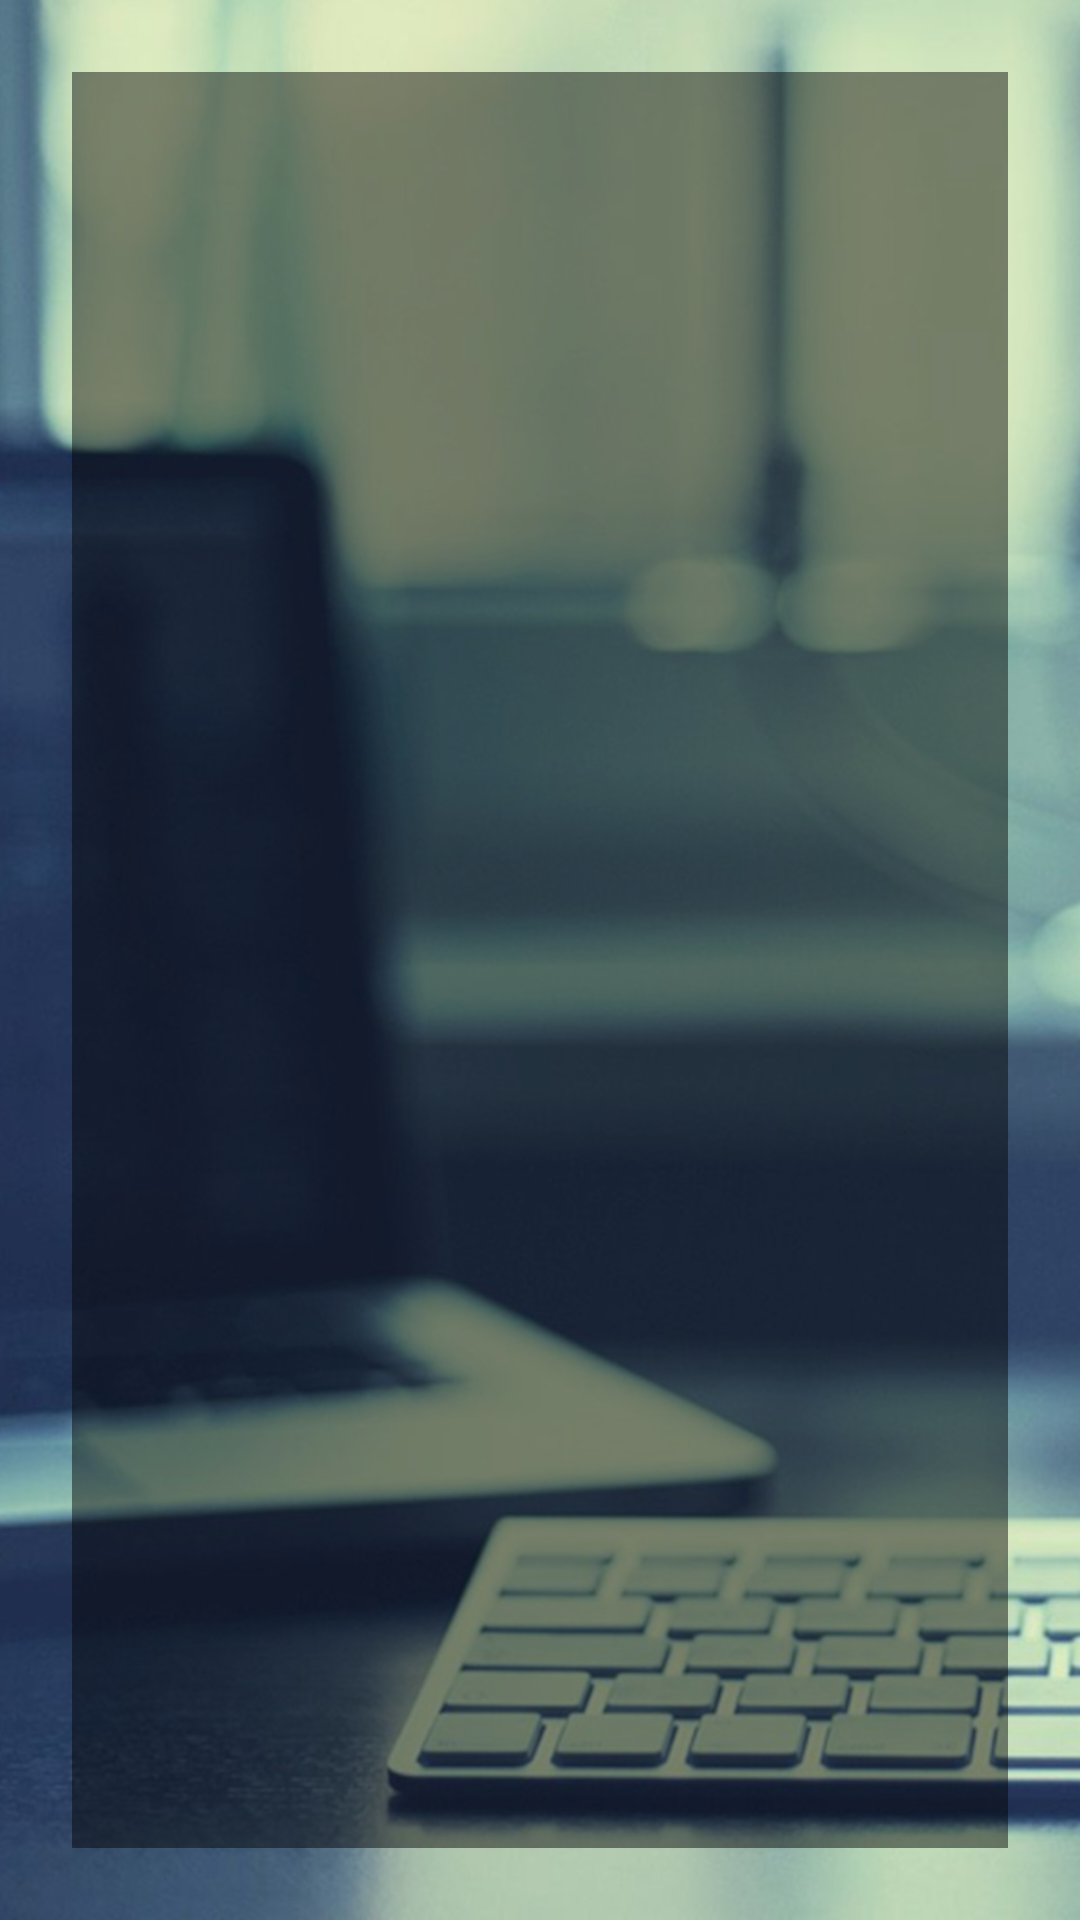

The Android layout XML behind this screen, and the referenced resources:
<!-- AndroidManifest.xml: application theme AppTheme -->
<!-- res/layout/activity_show_signups.xml -->
<?xml version="1.0" encoding="utf-8"?>
<android.support.constraint.ConstraintLayout xmlns:android="http://schemas.android.com/apk/res/android"
    xmlns:app="http://schemas.android.com/apk/res-auto"
    xmlns:tools="http://schemas.android.com/tools"
    android:layout_width="match_parent"
    android:layout_height="match_parent"
    android:background="@drawable/background"
    tools:context=".ActivityShowSignups">

    <ListView
        android:id="@+id/lsvTodaySignups"
        android:layout_width="0dp"
        android:layout_height="0dp"
        android:layout_marginStart="24dp"
        android:layout_marginTop="24dp"
        android:layout_marginEnd="24dp"
        android:layout_marginBottom="24dp"
        android:background="@color/abm_input_colors_background"
        app:layout_constraintBottom_toBottomOf="parent"
        app:layout_constraintEnd_toEndOf="parent"
        app:layout_constraintHorizontal_bias="0.495"
        app:layout_constraintStart_toStartOf="parent"
        app:layout_constraintTop_toTopOf="parent" />

</android.support.constraint.ConstraintLayout>
<!-- resources referenced by this layout -->
<resources>
  <color name="abm_input_colors_background">#74000000</color>
  <!-- drawable background: jpg bitmap (drawable-xxhdpi, 156213 bytes) -->
  <style name="AppTheme" parent="AppBaseTheme">
          <item name="android:textColorSecondary">@color/verde</item>
          <item name="android:colorForeground">@color/verde</item>
          <item name="android:textColorPrimary">@color/verde</item>
      </style>
  <style name="AppBaseTheme" parent="android:Theme.Light">
          
  
          <item name="android:colorForeground">@color/verde</item>
          <item name="android:textColorPrimary">@color/verde</item>
      </style>
  <color name="verde">#40A99C</color>
</resources>
